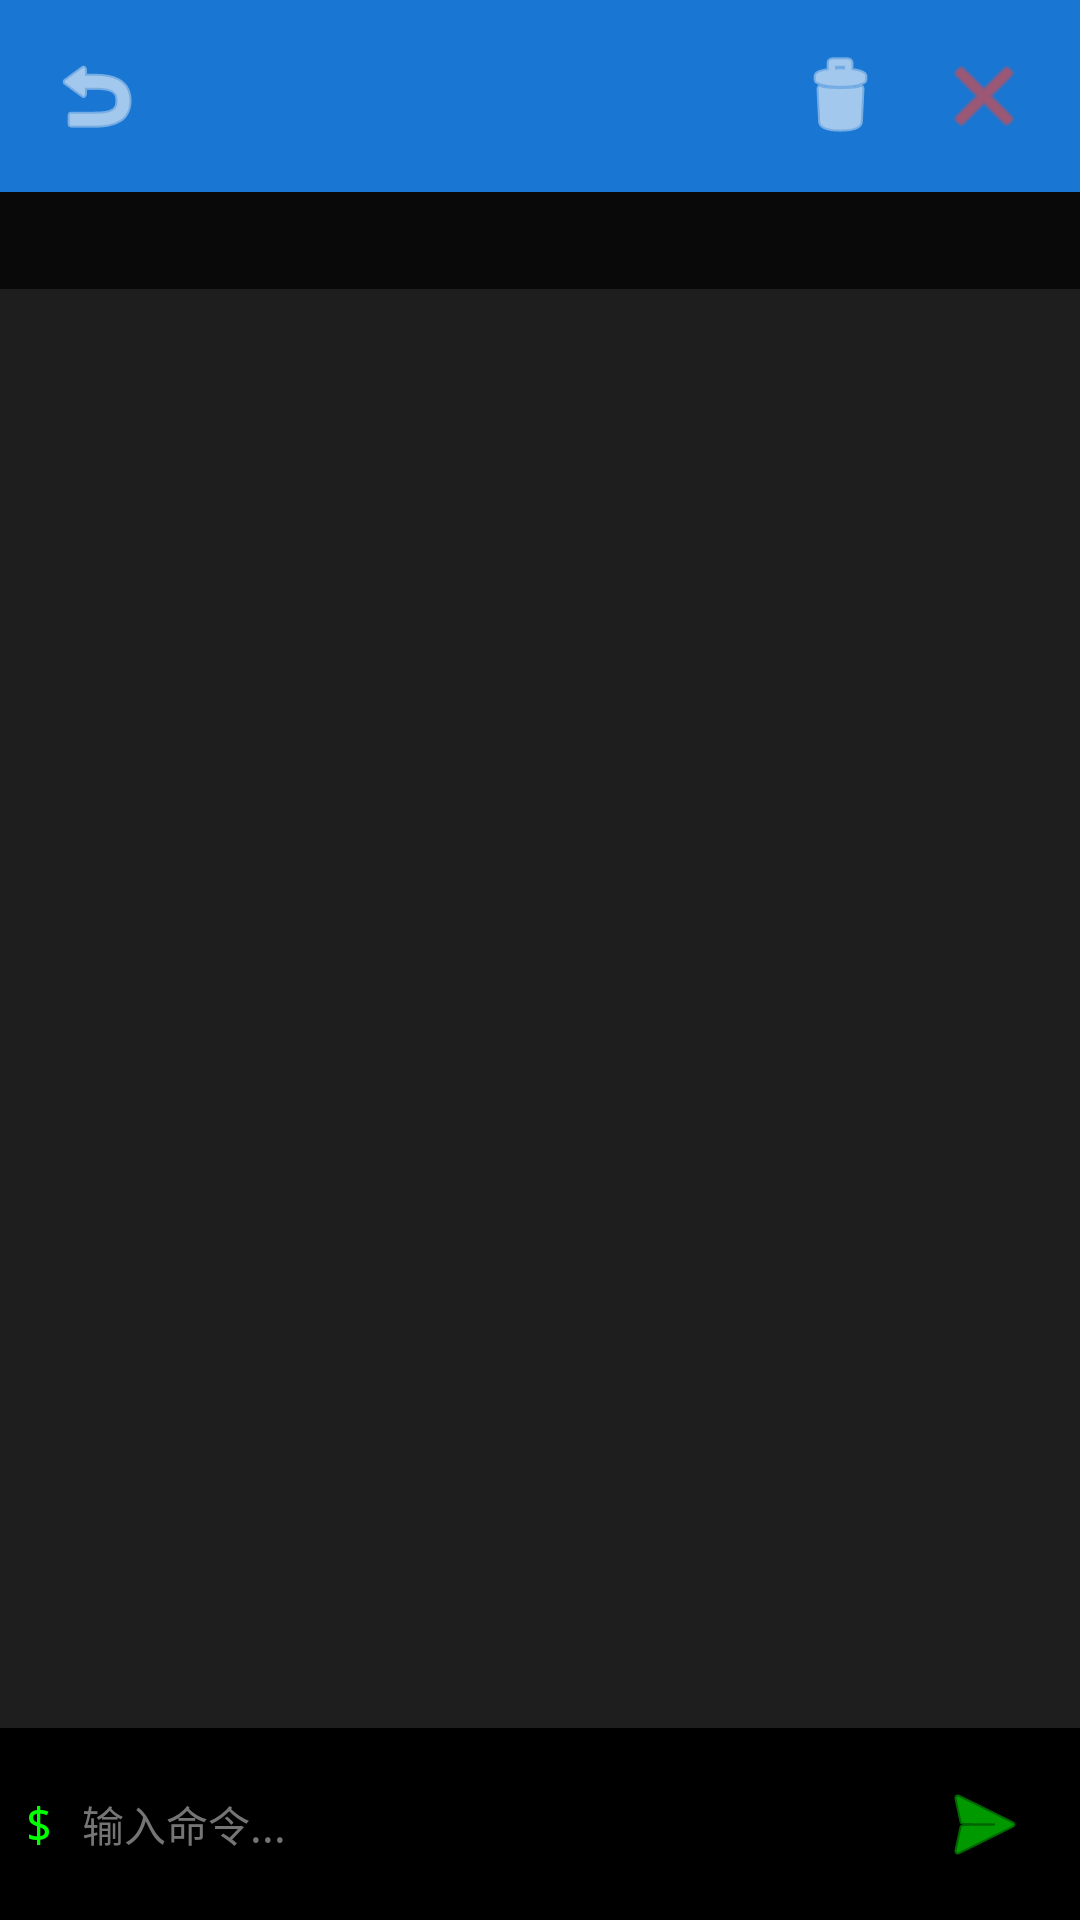

This screen was rendered from an Android layout file. Write that file and the resources it references.
<!-- AndroidManifest.xml: activity theme Theme.ShellExecutor -->
<!-- res/layout/activity_terminal.xml -->
<?xml version="1.0" encoding="utf-8"?>
<LinearLayout
    xmlns:android="http://schemas.android.com/apk/res/android"
    xmlns:app="http://schemas.android.com/apk/res-auto"
    xmlns:tools="http://schemas.android.com/tools"
    android:layout_width="match_parent"
    android:layout_height="match_parent"
    android:orientation="vertical"
    android:background="@color/terminal_bg"
    tools:context=".TerminalActivity">

    
    <LinearLayout
        android:layout_width="match_parent"
        android:layout_height="wrap_content"
        android:orientation="horizontal"
        android:background="@color/primary_dark"
        android:padding="8dp"
        android:gravity="center_vertical">

        <ImageButton
            android:id="@+id/backButton"
            android:layout_width="48dp"
            android:layout_height="48dp"
            android:background="?attr/selectableItemBackgroundBorderless"
            android:src="@android:drawable/ic_menu_revert"
            app:tint="@color/white"
            android:contentDescription="返回" />

        <TextView
            android:id="@+id/scriptNameText"
            android:layout_width="0dp"
            android:layout_height="wrap_content"
            android:layout_weight="1"
            android:layout_marginStart="8dp"
            android:textColor="@color/white"
            android:textSize="18sp"
            android:textStyle="bold"
            android:ellipsize="end"
            android:maxLines="1" />

        <ImageButton
            android:id="@+id/clearButton"
            android:layout_width="48dp"
            android:layout_height="48dp"
            android:background="?attr/selectableItemBackgroundBorderless"
            android:src="@android:drawable/ic_menu_delete"
            app:tint="@color/white"
            android:contentDescription="@string/clear" />

        <ImageButton
            android:id="@+id/stopButton"
            android:layout_width="48dp"
            android:layout_height="48dp"
            android:background="?attr/selectableItemBackgroundBorderless"
            android:src="@android:drawable/ic_menu_close_clear_cancel"
            app:tint="@color/error_color"
            android:contentDescription="@string/stop" />

    </LinearLayout>

    
    <TextView
        android:id="@+id/scriptPathText"
        android:layout_width="match_parent"
        android:layout_height="wrap_content"
        android:background="@color/black"
        android:padding="8dp"
        android:textColor="@color/terminal_text"
        android:textSize="12sp"
        android:fontFamily="monospace"
        android:alpha="0.7" />

    
    <ScrollView
        android:id="@+id/outputScrollView"
        android:layout_width="match_parent"
        android:layout_height="0dp"
        android:layout_weight="1"
        android:background="@color/terminal_bg"
        android:padding="8dp"
        android:fillViewport="true">

        <HorizontalScrollView
            android:layout_width="match_parent"
            android:layout_height="wrap_content">

            <TextView
                android:id="@+id/outputText"
                android:layout_width="wrap_content"
                android:layout_height="wrap_content"
                android:fontFamily="monospace"
                android:textColor="@color/terminal_text"
                android:textSize="14sp"
                android:lineSpacingExtra="4dp"
                android:textIsSelectable="true" />
        </HorizontalScrollView>
    </ScrollView>

    
    <LinearLayout
        android:id="@+id/executingIndicator"
        android:layout_width="match_parent"
        android:layout_height="wrap_content"
        android:orientation="horizontal"
        android:background="@color/info"
        android:padding="8dp"
        android:gravity="center_vertical"
        android:visibility="gone">

        <ProgressBar
            android:layout_width="20dp"
            android:layout_height="20dp"
            android:indeterminate="true"
            android:indeterminateTint="@color/white" />

        <TextView
            android:layout_width="wrap_content"
            android:layout_height="wrap_content"
            android:layout_marginStart="8dp"
            android:text="@string/script_executing"
            android:textColor="@color/white"
            android:textSize="14sp" />
    </LinearLayout>

    
    <LinearLayout
        android:layout_width="match_parent"
        android:layout_height="wrap_content"
        android:orientation="horizontal"
        android:background="@color/black"
        android:padding="8dp"
        android:gravity="center_vertical">

        <TextView
            android:layout_width="wrap_content"
            android:layout_height="wrap_content"
            android:text="$ "
            android:textColor="@color/terminal_text"
            android:textSize="16sp"
            android:fontFamily="monospace" />

        <EditText
            android:id="@+id/commandInput"
            android:layout_width="0dp"
            android:layout_height="wrap_content"
            android:layout_weight="1"
            android:background="@android:color/transparent"
            android:fontFamily="monospace"
            android:hint="@string/enter_command"
            android:textColor="@color/terminal_input"
            android:textColorHint="@color/card_text_secondary"
            android:textSize="14sp"
            android:singleLine="true"
            android:imeOptions="actionSend" />

        <ImageButton
            android:id="@+id/sendButton"
            android:layout_width="48dp"
            android:layout_height="48dp"
            android:background="?attr/selectableItemBackgroundBorderless"
            android:src="@android:drawable/ic_menu_send"
            app:tint="@color/terminal_text"
            android:contentDescription="@string/send" />

    </LinearLayout>

</LinearLayout>
<!-- resources referenced by this layout -->
<resources>
  <color name="black">#FF000000</color>
  <color name="card_text_secondary">#FF757575</color>
  <color name="error_color">#FFF44336</color>
  <color name="info">#FF2196F3</color>
  <color name="primary_dark">#FF1976D2</color>
  <color name="terminal_bg">#FF1E1E1E</color>
  <color name="terminal_input">#FFFFFFFF</color>
  <color name="terminal_text">#FF00FF00</color>
  <color name="white">#FFFFFFFF</color>
  <string name="clear">清屏</string>
  <string name="enter_command">输入命令...</string>
  <string name="script_executing">脚本执行中...</string>
  <string name="send">发送</string>
  <string name="stop">停止</string>
  <style name="Theme.ShellExecutor" parent="Theme.MaterialComponents.DayNight.DarkActionBar">
          <item name="colorPrimary">@color/primary</item>
          <item name="colorPrimaryDark">@color/primary_dark</item>
          <item name="colorAccent">@color/accent</item>
          <item name="colorOnPrimary">@color/white</item>
      </style>
  <color name="primary">#FF2196F3</color>
  <color name="accent">#FF00BCD4</color>
</resources>
